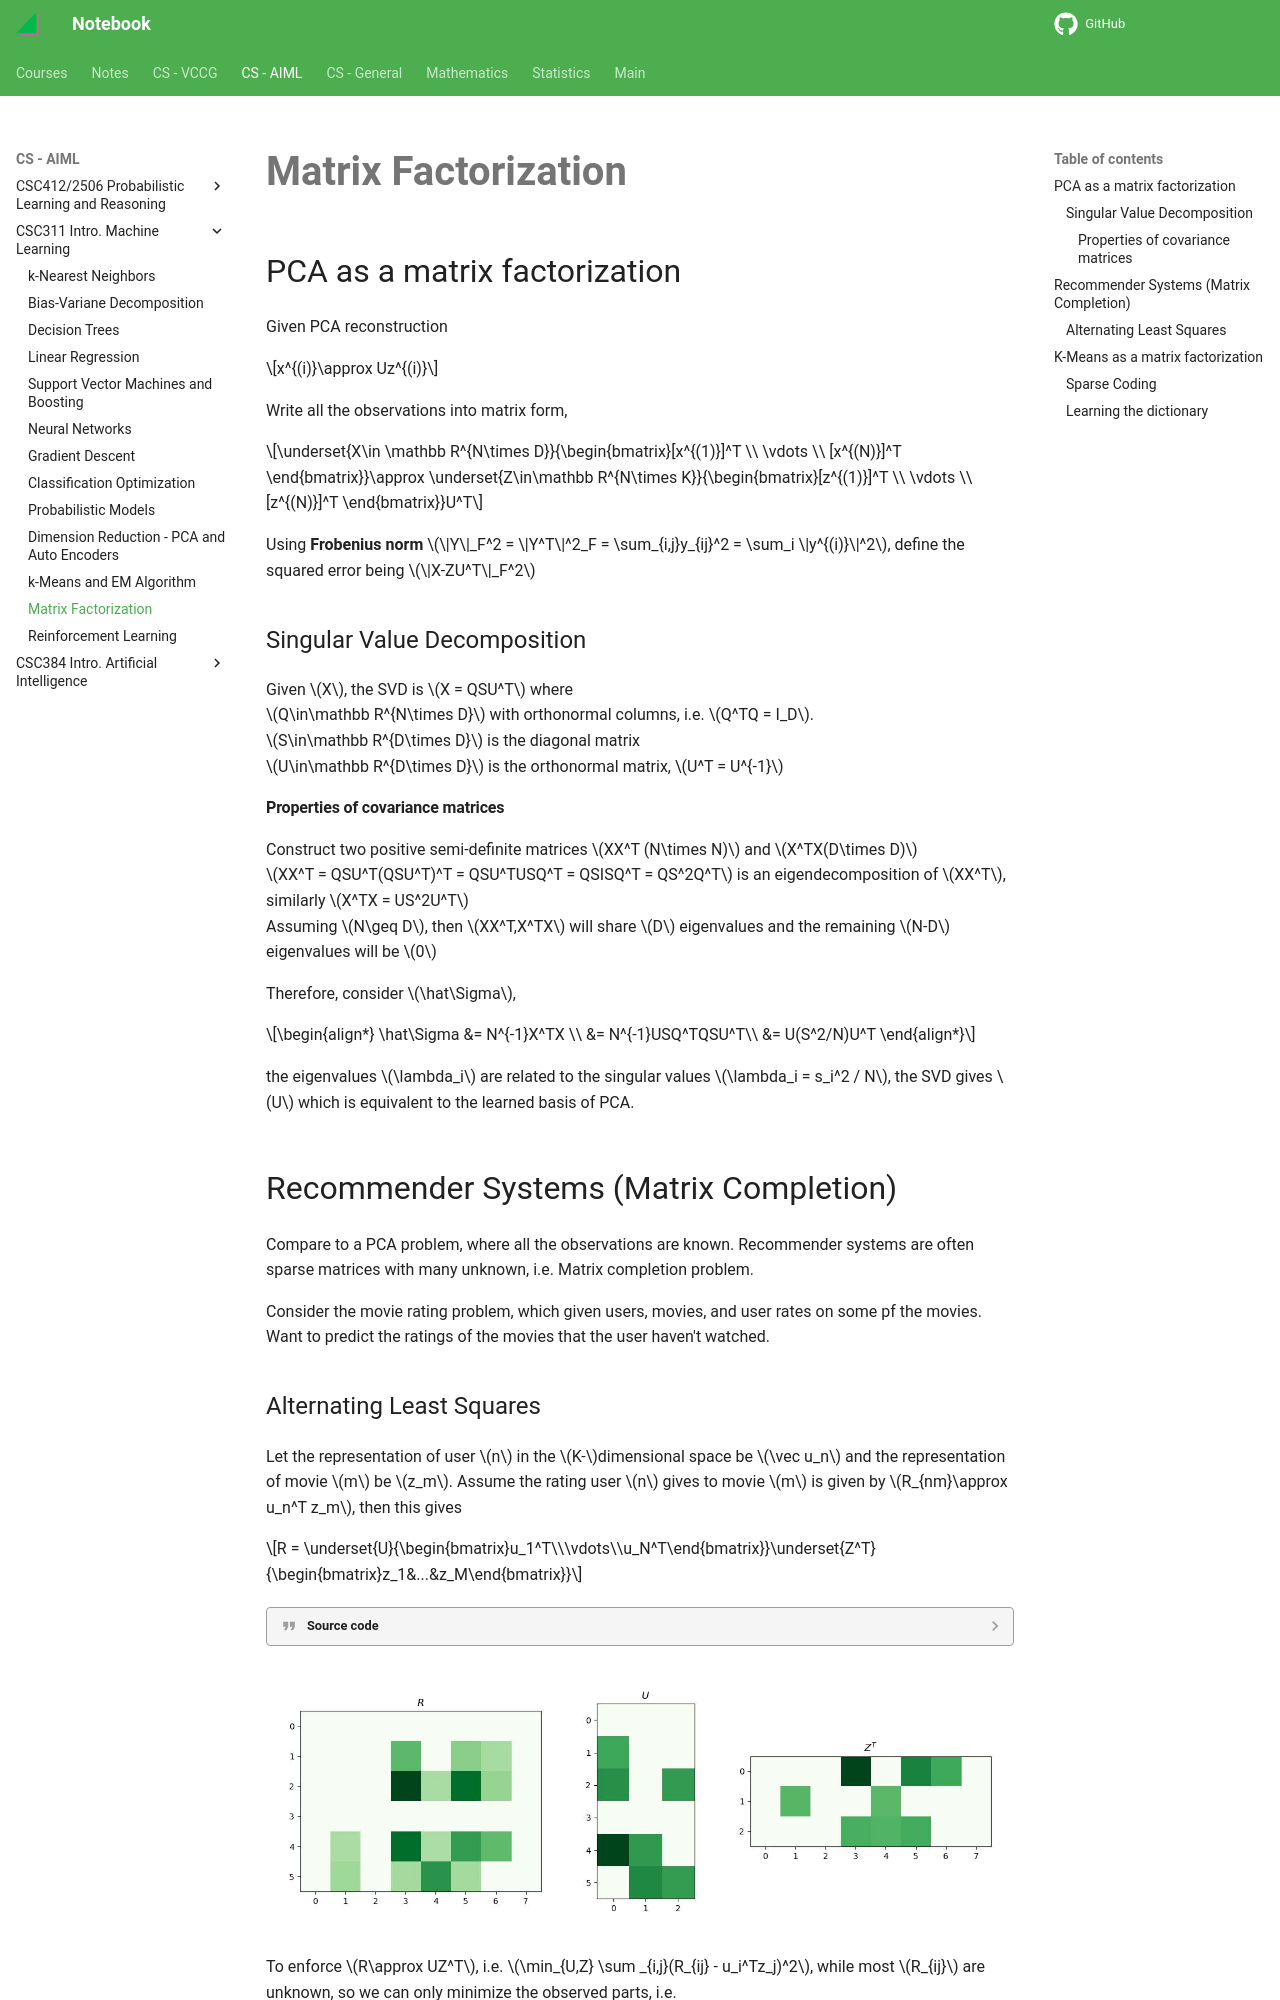

repository: haoda-li/notebook · page: aiml/csc311/matrix_factorization.html · generator: mkdocs

# Matrix Factorization

## PCA as a matrix factorization

Given PCA reconstruction 

$$x^{(i)}\approx Uz^{(i)}$$

Write all the observations into matrix form, 

$$\underset{X\in \mathbb R^{N\times D}}{\begin{bmatrix}[x^{(1)}]^T \\ \vdots \\ [x^{(N)}]^T
\end{bmatrix}}\approx 
\underset{Z\in\mathbb R^{N\times K}}{\begin{bmatrix}[z^{(1)}]^T \\ \vdots \\ [z^{(N)}]^T 
\end{bmatrix}}U^T$$

Using __Frobenius norm__ $\|Y\|_F^2 = \|Y^T\|^2_F = \sum_{i,j}y_{ij}^2 = \sum_i \|y^{(i)}\|^2$, define the squared error being $\|X-ZU^T\|_F^2$



### Singular Value Decomposition
Given $X$, the SVD is $X = QSU^T$ where   
$Q\in\mathbb R^{N\times D}$ with orthonormal columns, i.e. $Q^TQ = I_D$.   
$S\in\mathbb R^{D\times D}$ is the diagonal matrix  
$U\in\mathbb R^{D\times D}$ is the orthonormal matrix, $U^T = U^{-1}$

#### Properties of covariance matrices
Construct two positive semi-definite matrices $XX^T (N\times N)$ and $X^TX(D\times D)$  
$XX^T = QSU^T(QSU^T)^T = QSU^TUSQ^T = QSISQ^T = QS^2Q^T$ is an eigendecomposition of $XX^T$, similarly $X^TX = US^2U^T$  
Assuming $N\geq D$, then $XX^T,X^TX$ will share $D$ eigenvalues and the remaining $N-D$ eigenvalues will be $0$ 

Therefore, consider $\hat\Sigma$, 

\begin{align*}
\hat\Sigma &= N^{-1}X^TX \\
&= N^{-1}USQ^TQSU^T\\
&= U(S^2/N)U^T
\end{align*}

the eigenvalues $\lambda_i$ are related to the singular values $\lambda_i = s_i^2 / N$, the SVD gives $U$ which is equivalent to the learned basis of PCA. 

## Recommender Systems (Matrix Completion)
Compare to a PCA problem, where all the observations are known. Recommender systems are often sparse matrices with many unknown, i.e. Matrix completion problem. 

Consider the movie rating problem, which given users, movies, and user rates on some pf the movies. Want to predict the ratings of the movies that the user haven't watched.
